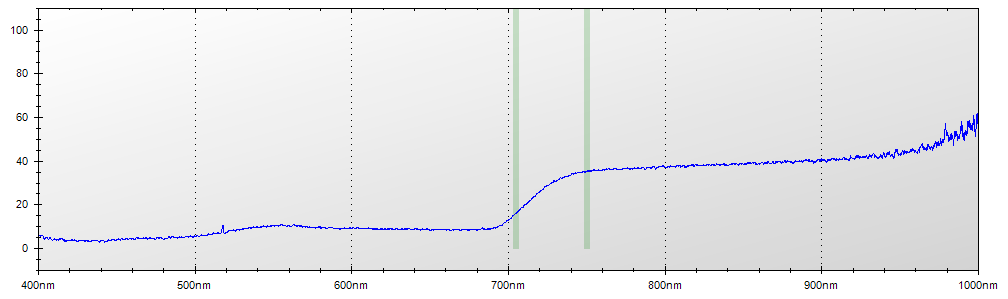

Source data for this figure (header and first rows):
Layer Title, Color, Specimen ID
Layer 1, Blue, Untitled
Mode, Integration Time, Boxcar Width, Scans to Average
Reflectance, 450 ms, 2, 1
Wavelength, Raw Spectrometer Data, Calibrated and Averaged Data
345.6, 1632, 100%
345.8, 1636, 100%
346, 3051, 100%
346.2, 3767, 100%
346.5, 4450, 100%
346.7, 4995, 100%
346.9, 4941, 0%
347.1, 4937, 0%
347.3, 4802, 0%
347.5, 4750, 0%
347.8, 4787, 0%
348, 4803, 0%
348.2, 4732, 0%
348.4, 4758, 0%
348.6, 4703, 100%
348.8, 4742, 100%
349.1, 4830, 100%
349.3, 4814, 100%
349.5, 4888, 100%
349.7, 4959, 100%
349.9, 4991, 100%
350.1, 4922, 100%
350.3, 4941, 100%
350.6, 4971, 100%
350.8, 4995, 100%
351, 5000, 100%
351.2, 4957, 100%
351.4, 4941, 100%
351.6, 4883, 100%
351.9, 5046, 100%
352.1, 4991, 100%
352.3, 5144, 100%
352.5, 5267, 100%
352.7, 5262, 100%
352.9, 5021, 100%
353.2, 5045, 100%
353.4, 5067, 100%
353.6, 4987, 100%
353.8, 5009, 100%
354, 5124, 100%
354.2, 5201, 100%
354.5, 5077, 100%
354.7, 5050, 100%
354.9, 4977, 100%
355.1, 4914, 100%
355.3, 4832, 100%
355.5, 4779, 100%
355.8, 4819, 100%
356, 4927, 100%
356.2, 5001, 100%
356.4, 5028, 100%
356.6, 5078, 100%
356.8, 5109, 100%
357, 5000, 100%
357.3, 4920, 100%
357.5, 4960, 100%
... 7,244 more rows
